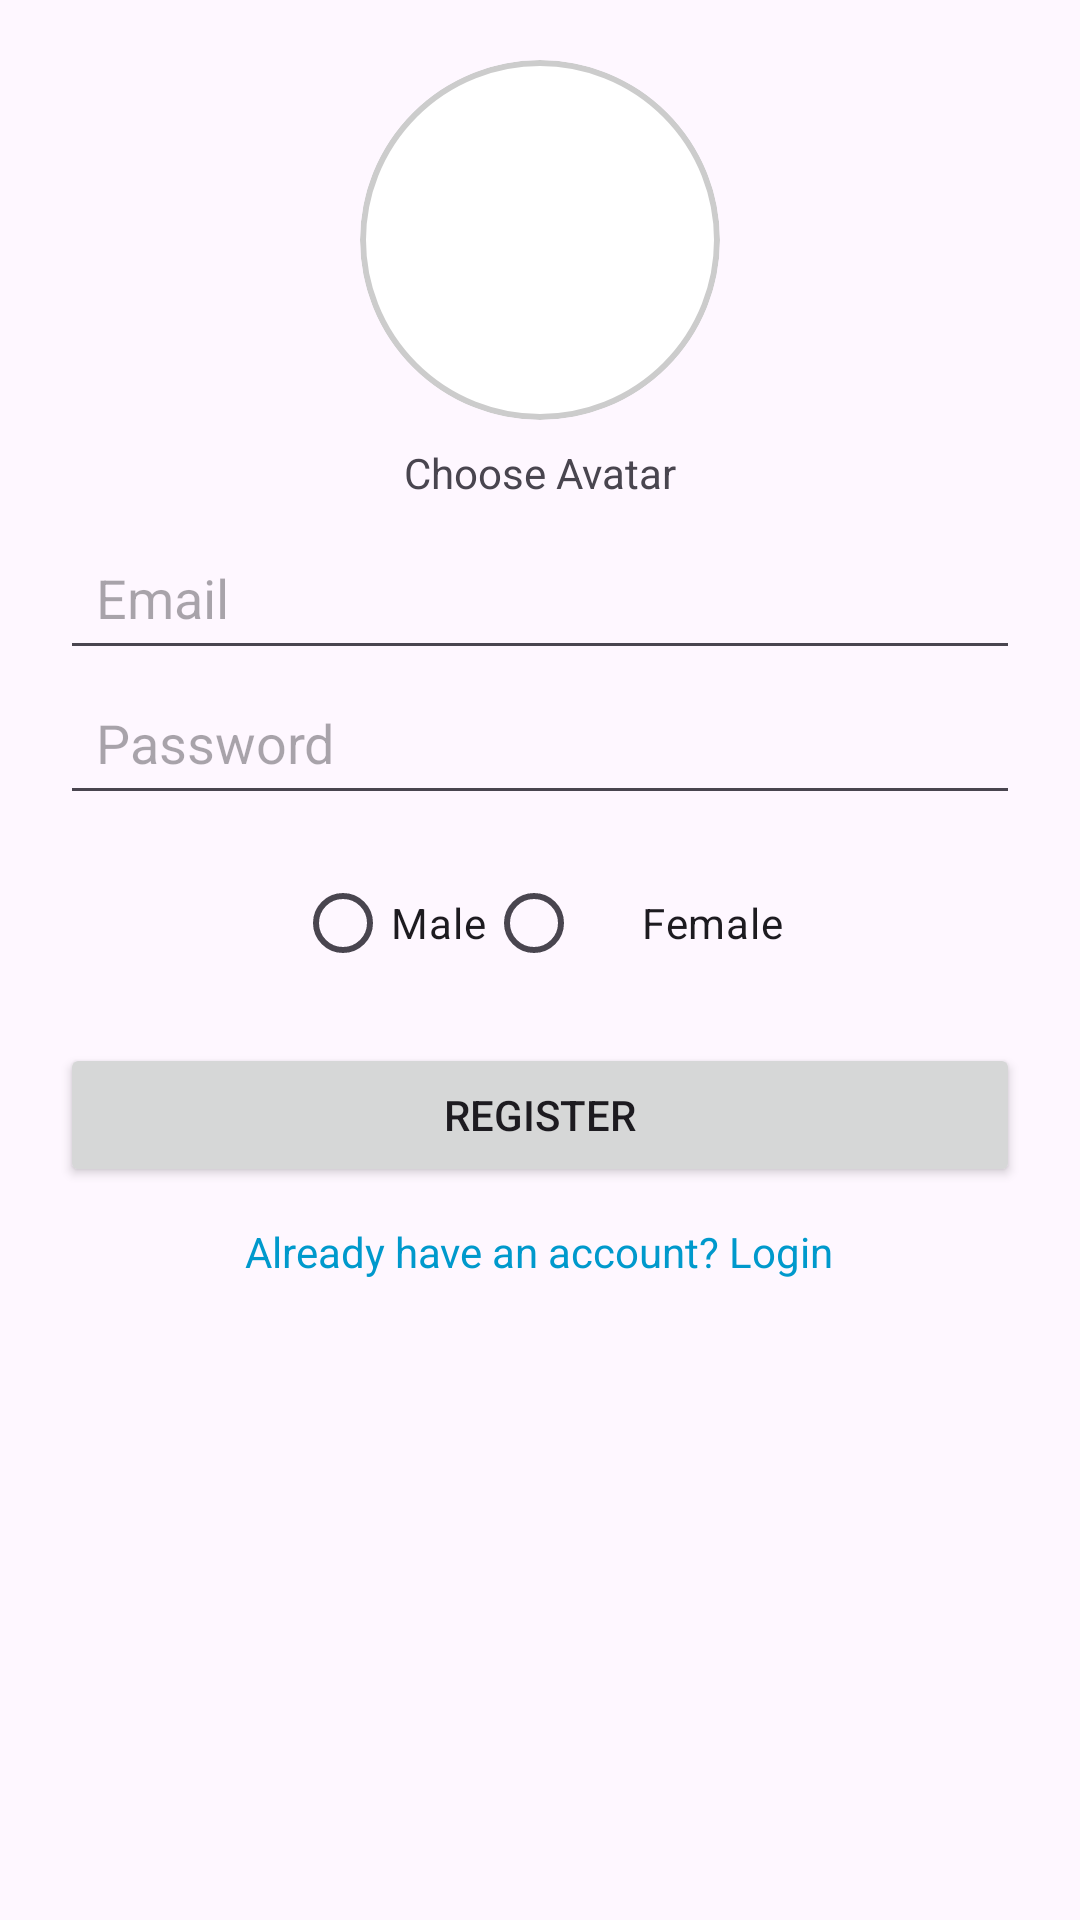

Android layout source for this screen:
<!-- AndroidManifest.xml: application theme Theme.SocialLearn -->
<!-- res/layout/activity_register.xml -->
<?xml version="1.0" encoding="utf-8"?>
<ScrollView xmlns:android="http://schemas.android.com/apk/res/android"
    xmlns:app="http://schemas.android.com/apk/res-auto"
    android:layout_width="match_parent"
    android:layout_height="match_parent"
    android:padding="20dp">

    <LinearLayout
        android:layout_width="match_parent"
        android:layout_height="wrap_content"
        android:orientation="vertical"
        android:gravity="center_horizontal">

        
        <com.google.android.material.imageview.ShapeableImageView
            android:id="@+id/avatarImage"
            android:layout_width="120dp"
            android:layout_height="120dp"
            android:src="@drawable/circle_background"
            app:shapeAppearanceOverlay="@style/CircleImage"
            android:scaleType="centerCrop"
            android:layout_gravity="center"
            android:contentDescription="Profile Avatar" />

        <TextView
            android:layout_width="wrap_content"
            android:layout_height="wrap_content"
            android:text="Choose Avatar"
            android:padding="8dp" />

        
        <EditText
            android:id="@+id/edtEmail"
            android:layout_width="match_parent"
            android:layout_height="wrap_content"
            android:hint="Email"
            android:inputType="textEmailAddress"
            android:padding="12dp" />

        
        <EditText
            android:id="@+id/edtPassword"
            android:layout_width="match_parent"
            android:layout_height="wrap_content"
            android:hint="Password"
            android:inputType="textPassword"
            android:padding="12dp" />

        
        <RadioGroup
            android:id="@+id/genderGroup"
            android:layout_width="wrap_content"
            android:layout_height="wrap_content"
            android:orientation="horizontal"
            android:paddingTop="12dp">

            <RadioButton
                android:id="@+id/rbMale"
                android:layout_width="wrap_content"
                android:layout_height="wrap_content"
                android:text="Male" />

            <RadioButton
                android:id="@+id/rbFemale"
                android:layout_width="wrap_content"
                android:layout_height="wrap_content"
                android:text="Female"
                android:paddingStart="20dp" />
        </RadioGroup>

        
        <Button
            android:id="@+id/btnRegister"
            android:layout_width="match_parent"
            android:layout_height="wrap_content"
            android:text="Register"
            android:layout_marginTop="16dp" />

        
        <TextView
            android:id="@+id/tvLogin"
            android:layout_width="wrap_content"
            android:layout_height="wrap_content"
            android:text="Already have an account? Login"
            android:textColor="@android:color/holo_blue_dark"
            android:paddingTop="12dp" />

    </LinearLayout>
</ScrollView>
<!-- resources referenced by this layout -->
<resources>
  <!-- drawable circle_background (drawable) -->
  <?xml version="1.0" encoding="utf-8"?>
  <shape xmlns:android="http://schemas.android.com/apk/res/android"
      android:shape="oval">
      
      <size android:width="120dp" android:height="120dp"/>
      <solid android:color="#FFFFFFFF"/> 
      <stroke android:width="2dp" android:color="#FFCCCCCC"/> 
  </shape>
  <style name="CircleImage">
          <item name="cornerFamily">rounded</item>
          <item name="cornerSize">50%</item>
      </style>
  <style name="Theme.SocialLearn" parent="Base.Theme.SocialLearn" />
  <style name="Base.Theme.SocialLearn" parent="Theme.Material3.DayNight.NoActionBar" />
</resources>
